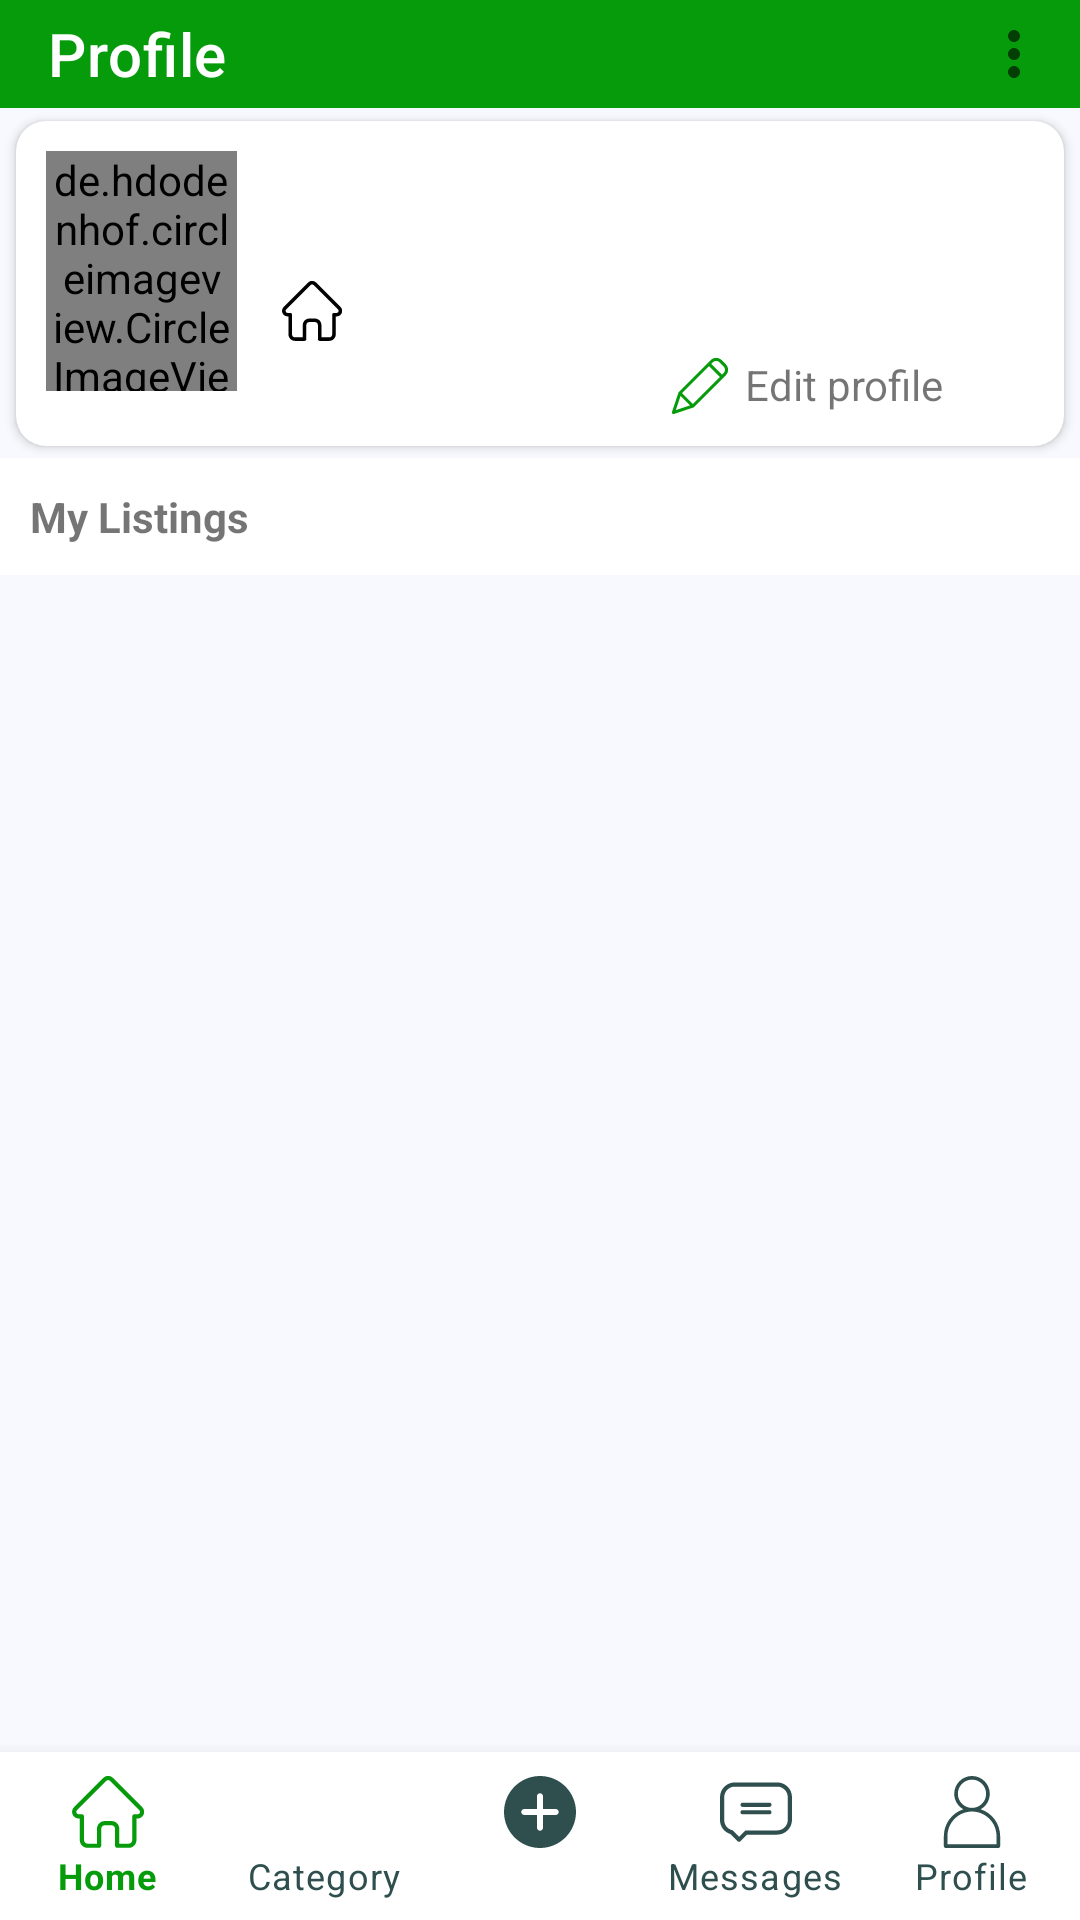

Produce the Android XML layout that renders to this screen, including the resource entries it uses.
<!-- AndroidManifest.xml: application theme Theme.Agrimo -->
<!-- res/layout/activity_profile.xml -->
<?xml version="1.0" encoding="utf-8"?>
<RelativeLayout
    xmlns:android="http://schemas.android.com/apk/res/android"
    xmlns:app="http://schemas.android.com/apk/res-auto"
    xmlns:tools="http://schemas.android.com/tools"
    android:layout_width="match_parent"
    android:layout_height="match_parent"
    android:background="@color/light"
    android:fillViewport="true"
    tools:context=".ProfileActivity">

    <androidx.appcompat.widget.Toolbar
        android:background="@color/green"
        app:title="Profile"
        app:menu="@menu/menu_profile"
        app:titleTextColor="@color/white"
        android:id="@+id/profileT"
        android:layout_width="match_parent"
        android:layout_height="?attr/actionBarSize">

    </androidx.appcompat.widget.Toolbar>

    <androidx.core.widget.NestedScrollView
        android:paddingBottom="75dp"
        android:layout_below="@+id/profileT"
        android:id="@+id/nesView"
        android:layout_width="match_parent"
        android:layout_height="match_parent"
        android:fillViewport="true">

        <androidx.constraintlayout.widget.ConstraintLayout
            android:layout_width="match_parent"
            android:layout_height="0dp">

            <androidx.cardview.widget.CardView
                android:id="@+id/cardViewDetail"
                android:layout_width="0dp"
                android:layout_height="wrap_content"

                app:cardCornerRadius="10dp"
                app:layout_constraintBottom_toBottomOf="parent"
                app:layout_constraintEnd_toEndOf="parent"
                app:layout_constraintStart_toStartOf="parent"
                app:layout_constraintTop_toTopOf="parent"
                app:layout_constraintVertical_bias="0.01"
                app:layout_constraintWidth_percent="0.97">

                <LinearLayout
                    android:padding="10dp"
                    android:layout_width="match_parent"
                    android:layout_height="match_parent"
                    android:orientation="horizontal"
                    android:weightSum="100"
                    android:baselineAligned="false">

                    <RelativeLayout
                        android:orientation="vertical"
                        android:layout_weight="20"
                        android:layout_width="0dp"
                        android:layout_height="match_parent">

                    <de.hdodenhof.circleimageview.CircleImageView
                        android:layout_alignParentEnd="true"
                        android:src="@drawable/ic_user"
                        app:civ_circle_background_color="@color/grey"
                        app:civ_border_color="@color/white"
                        app:civ_border_width="1dp"
                        android:id="@+id/profileImg"
                        android:layout_width="80dp"
                        android:layout_height="80dp" />



                    </RelativeLayout>

                    <LinearLayout
                        android:layout_marginStart="10dp"
                        android:layout_width="0dp"
                        android:layout_height="match_parent"
                        android:layout_weight="80"

                        android:orientation="vertical">

                        <TextView
                            android:layout_marginTop="10dp"
                            android:textSize="15sp"
                            android:textStyle="bold"
                            android:id="@+id/profileUsername"
                            android:layout_width="match_parent"
                            android:layout_height="wrap_content"
                            android:padding="4dp" />



                            <TextView
                                android:drawablePadding="5dp"
                                android:id="@+id/profileLocation"
                                android:layout_width="match_parent"
                                android:layout_height="wrap_content"
                                android:padding="5dp"
                                app:drawableStartCompat="@drawable/ic_home" />




                        <TextView
                            android:id="@+id/etEditProfile"
                            android:layout_width="wrap_content"
                            android:layout_height="wrap_content"
                            android:layout_gravity="end"
                            android:layout_marginEnd="30dp"
                            android:drawablePadding="5dp"
                            app:drawableTint="@color/green"
                            android:text="@string/edit_profile"
                            app:drawableStartCompat="@drawable/ic_pen"
                            app:tint="@color/green" />


                    </LinearLayout>

                </LinearLayout>


            </androidx.cardview.widget.CardView>


            <TextView
                android:background="@color/white"
                android:textStyle="bold"
                android:id="@+id/myLis"
                android:layout_marginTop="4dp"
                android:padding="10dp"
                android:layout_width="match_parent"
                android:layout_height="wrap_content"
                android:text="@string/my_listings"
                app:layout_constraintEnd_toEndOf="parent"
                app:layout_constraintHorizontal_bias="0.047"
                app:layout_constraintStart_toStartOf="parent"
                app:layout_constraintTop_toBottomOf="@+id/cardViewDetail"
                />

            <androidx.recyclerview.widget.RecyclerView
                android:layout_marginBottom="10dp"
                android:id="@+id/rvMyListing"
                android:layout_width="match_parent"
                android:layout_height="wrap_content"
                app:layout_constraintBottom_toBottomOf="parent"
                app:layout_constraintEnd_toEndOf="parent"
                app:layout_constraintTop_toBottomOf="@+id/myLis"
                app:layout_constraintVertical_bias="0.0" />






        </androidx.constraintlayout.widget.ConstraintLayout>
    </androidx.core.widget.NestedScrollView>


    <com.google.android.material.bottomnavigation.BottomNavigationView
        android:id="@+id/profileBottomNavView"
        android:layout_width="wrap_content"
        android:layout_height="wrap_content"
        android:layout_gravity="bottom"
        app:itemHorizontalTranslationEnabled="false"
        app:itemIconTint="@color/bottom_nav_color"
        app:itemTextColor="@color/bottom_nav_color"
        android:layout_alignParentBottom="true"
        app:labelVisibilityMode="labeled"
        app:menu="@menu/menu_nav">

    </com.google.android.material.bottomnavigation.BottomNavigationView>




</RelativeLayout>
<!-- resources referenced by this layout -->
<resources>
  <color name="green">#069B0B</color>
  <color name="grey">#FFCBCFCB</color>
  <color name="light">#f8f9fe</color>
  <color name="white">#FFFFFFFF</color>
  <!-- drawable ic_pen (drawable) -->
  <vector android:height="20dp" android:viewportHeight="484"
      android:viewportWidth="484.00018" android:width="20dp" xmlns:android="http://schemas.android.com/apk/res/android">
      <path android:fillColor="#FF000000" android:pathData="m416.648,33.234c-24.395,-24.352 -63.898,-24.352 -88.293,0l-22.102,22.223 -235.27,235.145 -0.5,0.504c-0.121,0.121 -0.121,0.25 -0.25,0.25 -0.25,0.375 -0.625,0.746 -0.871,1.121 0,0.125 -0.129,0.125 -0.129,0.25 -0.25,0.375 -0.371,0.625 -0.625,1 -0.121,0.125 -0.121,0.246 -0.246,0.375 -0.125,0.375 -0.25,0.625 -0.379,1 0,0.121 -0.121,0.121 -0.121,0.25l-52.199,156.969c-1.531,4.469 -0.367,9.418 2.996,12.734 2.363,2.332 5.551,3.637 8.867,3.625 1.355,-0.023 2.699,-0.234 3.996,-0.625l156.848,-52.324c0.121,0 0.121,0 0.25,-0.121 0.395,-0.117 0.773,-0.285 1.121,-0.504 0.098,-0.012 0.184,-0.055 0.254,-0.121 0.371,-0.25 0.871,-0.504 1.246,-0.754 0.371,-0.246 0.75,-0.621 1.125,-0.871 0.125,-0.129 0.246,-0.129 0.246,-0.25 0.129,-0.125 0.379,-0.246 0.504,-0.5l257.371,-257.371c24.352,-24.395 24.352,-63.898 0,-88.289zM184.375,386.383 L97.461,299.473 314.996,81.938 401.91,168.848zM85.219,322.574 L161.148,398.5 47.133,436.461zM432.883,137.754 L419.645,151.117 332.727,64.199 346.094,50.84c14.621,-14.609 38.32,-14.609 52.945,0l33.965,33.965c14.512,14.688 14.457,38.332 -0.121,52.949zM432.883,137.754"/>
  </vector>
  <!-- drawable ic_user (drawable) -->
  <vector android:height="20dp" android:viewportHeight="483.5"
      android:viewportWidth="483.5" android:width="20dp" xmlns:android="http://schemas.android.com/apk/res/android">
      <path android:fillColor="#FF000000" android:pathData="M430.75,471.2v-67.8c0,-83.9 -55,-155.2 -130.7,-179.8c36.4,-20.5 61.1,-59.5 61.1,-104.2c0,-65.8 -53.6,-119.4 -119.4,-119.4s-119.4,53.6 -119.4,119.4c0,44.7 24.7,83.7 61.1,104.2c-75.8,24.6 -130.7,95.9 -130.7,179.8v67.8c0,6.8 5.5,12.3 12.3,12.3h353.6C425.25,483.4 430.75,478 430.75,471.2zM146.75,119.4c0,-52.3 42.6,-94.9 94.9,-94.9s94.9,42.6 94.9,94.9s-42.6,94.9 -94.9,94.9S146.75,171.7 146.75,119.4zM406.25,458.9H77.05v-55.6c0,-90.7 73.8,-164.6 164.6,-164.6s164.6,73.8 164.6,164.6V458.9z"/>
  </vector>
  <string name="edit_profile">Edit profile</string>
  <string name="my_listings">My Listings</string>
  <style name="Theme.Agrimo" parent="Theme.MaterialComponents.DayNight.NoActionBar">
          
          <item name="colorPrimary">@color/purple_500</item>
          <item name="colorPrimaryVariant">@color/green</item>
          <item name="colorOnPrimary">@color/white</item>
          
          <item name="colorSecondary">@color/teal_200</item>
          <item name="colorSecondaryVariant">@color/teal_700</item>
          <item name="colorOnSecondary">@color/black</item>
          
          <item name="android:statusBarColor" tools:targetApi="l">?attr/colorPrimaryVariant</item>
          
          <item name="actionBarSize">36dip</item>
  
      </style>
  <color name="purple_500">#FF6200EE</color>
  <color name="teal_200">#FF03DAC5</color>
  <color name="teal_700">#FF018786</color>
  <color name="black">#FF000000</color>
</resources>
